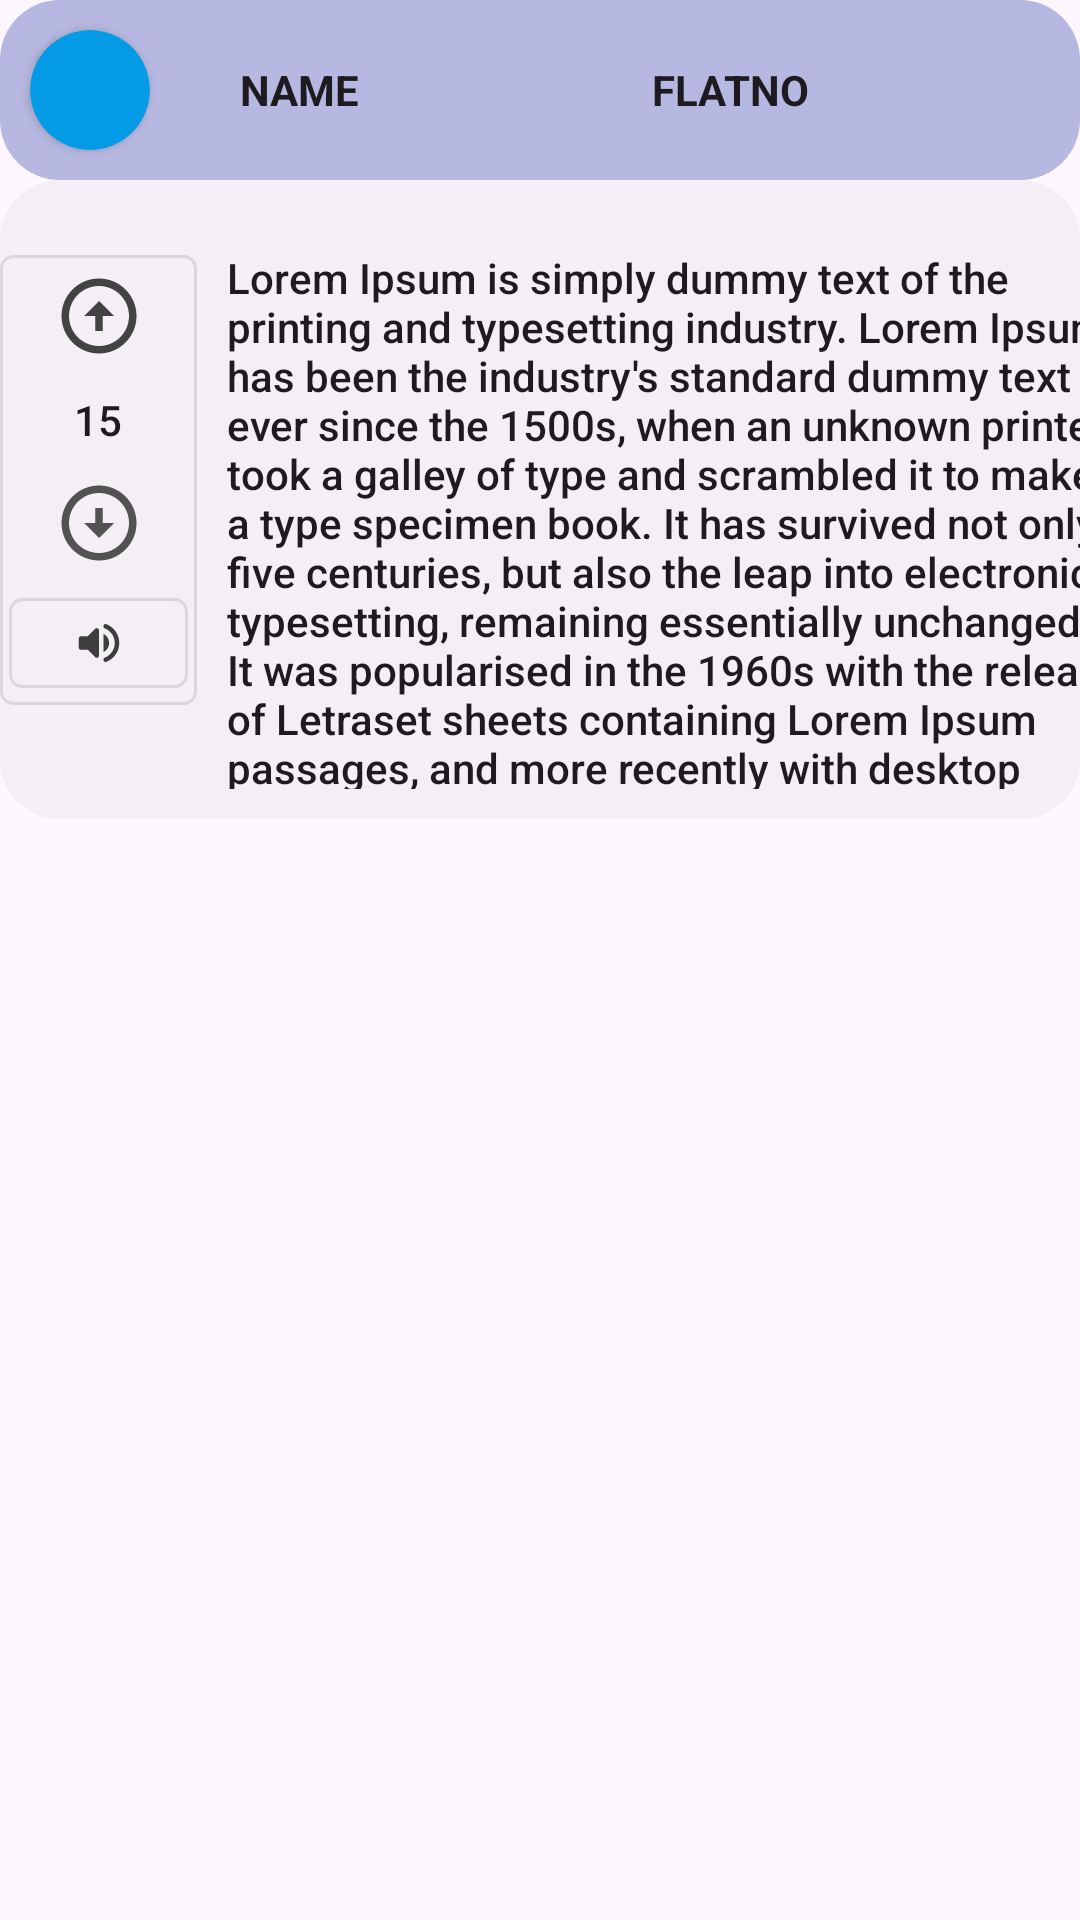

Produce the Android XML layout that renders to this screen, including the resource entries it uses.
<!-- AndroidManifest.xml: application theme Theme.Material3.DayNight.NoActionBar -->
<!-- res/layout/layout_complain_list.xml -->
<?xml version="1.0" encoding="utf-8"?>
<LinearLayout xmlns:android="http://schemas.android.com/apk/res/android"
    xmlns:app="http://schemas.android.com/apk/res-auto"
    xmlns:tools="http://schemas.android.com/tools"
    android:layout_width="match_parent"
    android:layout_height="wrap_content"
    android:layout_margin="5dp"

    android:elevation="20dp"
    android:orientation="vertical">


    
    <LinearLayout
        android:background="@drawable/background_complain"
        android:backgroundTint="#3949AB"
        android:layout_width="match_parent"
        android:layout_height="wrap_content"
        android:orientation="horizontal">

        <androidx.cardview.widget.CardView
            android:id="@+id/profile_pic"
            android:layout_width="40dp"
            android:layout_height="wrap_content"
            android:layout_margin="10dp"
            android:background="@drawable/background_viewlayouts"
            android:backgroundTint="#039BE5"
            app:cardCornerRadius="20dp">


            <ImageView
                android:id="@+id/profile_img"
                android:layout_width="match_parent"
                android:layout_height="40dp"
                android:layout_gravity="center"
                android:clipToOutline="true"
                android:scaleType="centerCrop"
                android:src="@drawable/user_img" />


        </androidx.cardview.widget.CardView>

        <TextView
            android:id="@+id/tv_name"
            style="@style/TextAppearance.AppCompat.Body1"
            android:layout_width="wrap_content"
            android:layout_height="wrap_content"
            android:layout_gravity="center"
            android:layout_marginLeft="20dp"
            android:layout_toRightOf="@+id/tv_name"
            android:layout_weight="1"
            android:text="Name"
            android:textAllCaps="true"
            android:textStyle="bold" />

        <TextView
            android:id="@+id/tv_flatno"
            style="@style/TextAppearance.AppCompat.Body1"
            android:layout_width="wrap_content"
            android:layout_height="wrap_content"
            android:layout_gravity="center"
            android:layout_marginLeft="7dp"
            android:layout_toRightOf="@+id/tv_name"
            android:layout_weight="1"
            android:text="Flatno"
            android:textAllCaps="true"
            android:textStyle="bold" />


    </LinearLayout>

    
    <LinearLayout
        android:background="@drawable/background_complain"
        android:backgroundTint="#377C7B7B"
        android:layout_width="match_parent"
        android:layout_height="wrap_content"
        android:layout_toRightOf="@+id/layl"
        android:orientation="horizontal">


        <LinearLayout
            android:id="@+id/layl"
            android:layout_width="match_parent"
            android:layout_height="150dp"
            android:layout_marginTop="25dp"
            android:layout_weight="9"
            android:background="@drawable/background_viewlayouts"
            android:gravity="center"
            android:orientation="vertical">

            <ImageView
                android:layout_width="match_parent"
                android:layout_height="30dp"
                android:layout_marginBottom="10dp"
                android:src="@drawable/ic_arrow_up" />

            <TextView
                style="@style/TextAppearance.AppCompat.Body2"
                android:layout_width="match_parent"
                android:layout_height="wrap_content"
                android:layout_marginBottom="10dp"
                android:gravity="center"
                android:text="15" />

            <ImageView
                android:layout_width="match_parent"
                android:layout_height="30dp"

                android:src="@drawable/ic_arrow_down" />

            <ImageView
                android:id="@+id/iv_speaker"
                android:layout_width="match_parent"
                android:layout_height="30dp"
                android:layout_gravity="center"
                android:layout_marginLeft="3dp"
                android:layout_marginTop="10dp"
                android:layout_marginRight="3dp"
                android:background="@drawable/background_viewlayouts"

                android:padding="6dp"
                android:src="@drawable/ic_speaker" />

        </LinearLayout>


        <ScrollView
            android:layout_width="wrap_content"
            android:layout_height="wrap_content"

            android:layout_weight="2">

            <TextView
                android:id="@+id/tv_complain"
                style="@style/TextAppearance.AppCompat.Body2"
                android:layout_width="320dp"
                android:layout_height="wrap_content"
                android:layout_marginRight="250dp"
                android:maxHeight="200dp"
                android:layout_marginTop="13dp"
                android:padding="10dp"
                android:text="@string/Demo"/>


        </ScrollView>

    </LinearLayout>


</LinearLayout>
<!-- resources referenced by this layout -->
<resources>
  <!-- drawable background_complain (drawable-v24) -->
  <?xml version="1.0" encoding="utf-8"?>
  <shape xmlns:android="http://schemas.android.com/apk/res/android">
      <solid android:color="#5CC3EBFF" />
  
      <corners android:radius="20dp"
          />
  
  </shape>
  <!-- drawable background_viewlayouts (drawable) -->
  <?xml version="1.0" encoding="utf-8"?>
  <shape
      xmlns:android="http://schemas.android.com/apk/res/android"
      android:shape="rectangle">
  
      <solid android:color="#00FAFAFA" />
      
      <stroke android:color="#2C636363"
          android:width="1dp"
          />
      <corners android:radius="4dp"/>
  
  </shape>
  <!-- drawable ic_arrow_down (drawable) -->
  <vector xmlns:android="http://schemas.android.com/apk/res/android"
      android:width="24dp"
      android:height="24dp"
      android:tint="#525252"
      android:viewportWidth="24"
      android:viewportHeight="24">
      <path
          android:fillColor="@android:color/white"
          android:pathData="M12,4c4.41,0 8,3.59 8,8s-3.59,8 -8,8s-8,-3.59 -8,-8S7.59,4 12,4M12,2C6.48,2 2,6.48 2,12c0,5.52 4.48,10 10,10c5.52,0 10,-4.48 10,-10C22,6.48 17.52,2 12,2L12,2zM13,12l0,-4h-2l0,4H8l4,4l4,-4H13z" />
  </vector>
  <!-- drawable ic_arrow_up (drawable) -->
  <vector xmlns:android="http://schemas.android.com/apk/res/android"
      android:width="24dp"
      android:height="24dp"
      android:tint="#434343"
      android:viewportWidth="24"
      android:viewportHeight="24">
      <path
          android:fillColor="@android:color/white"
          android:pathData="M12,20c-4.41,0 -8,-3.59 -8,-8s3.59,-8 8,-8s8,3.59 8,8S16.41,20 12,20M12,22c5.52,0 10,-4.48 10,-10c0,-5.52 -4.48,-10 -10,-10C6.48,2 2,6.48 2,12C2,17.52 6.48,22 12,22L12,22zM11,12l0,4h2l0,-4h3l-4,-4l-4,4H11z" />
  </vector>
  <!-- drawable ic_speaker (drawable) -->
  <vector android:autoMirrored="true" android:height="24dp"
      android:tint="#3D3D3D" android:viewportHeight="24"
      android:viewportWidth="24" android:width="24dp" xmlns:android="http://schemas.android.com/apk/res/android">
      <path android:fillColor="@android:color/white" android:pathData="M3,10v4c0,0.55 0.45,1 1,1h3l3.29,3.29c0.63,0.63 1.71,0.18 1.71,-0.71L12,6.41c0,-0.89 -1.08,-1.34 -1.71,-0.71L7,9L4,9c-0.55,0 -1,0.45 -1,1zM16.5,12c0,-1.77 -1.02,-3.29 -2.5,-4.03v8.05c1.48,-0.73 2.5,-2.25 2.5,-4.02zM14,4.45v0.2c0,0.38 0.25,0.71 0.6,0.85C17.18,6.53 19,9.06 19,12s-1.82,5.47 -4.4,6.5c-0.36,0.14 -0.6,0.47 -0.6,0.85v0.2c0,0.63 0.63,1.07 1.21,0.85C18.6,19.11 21,15.84 21,12s-2.4,-7.11 -5.79,-8.4c-0.58,-0.23 -1.21,0.22 -1.21,0.85z"/>
  </vector>
  <string name="Demo">Lorem Ipsum is simply dummy text of the printing and typesetting industry. Lorem Ipsum has been the industry\'s standard dummy text ever since the 1500s, when an unknown printer took a galley of type and scrambled it to make a type specimen book. It has survived not only five centuries, but also the leap into electronic typesetting, remaining essentially unchanged. It was popularised in the 1960s with the release of Letraset sheets containing Lorem Ipsum passages, and more recently with desktop publishing software like Aldus PageMaker including versions of Lorem Ipsum
  </string>
</resources>
